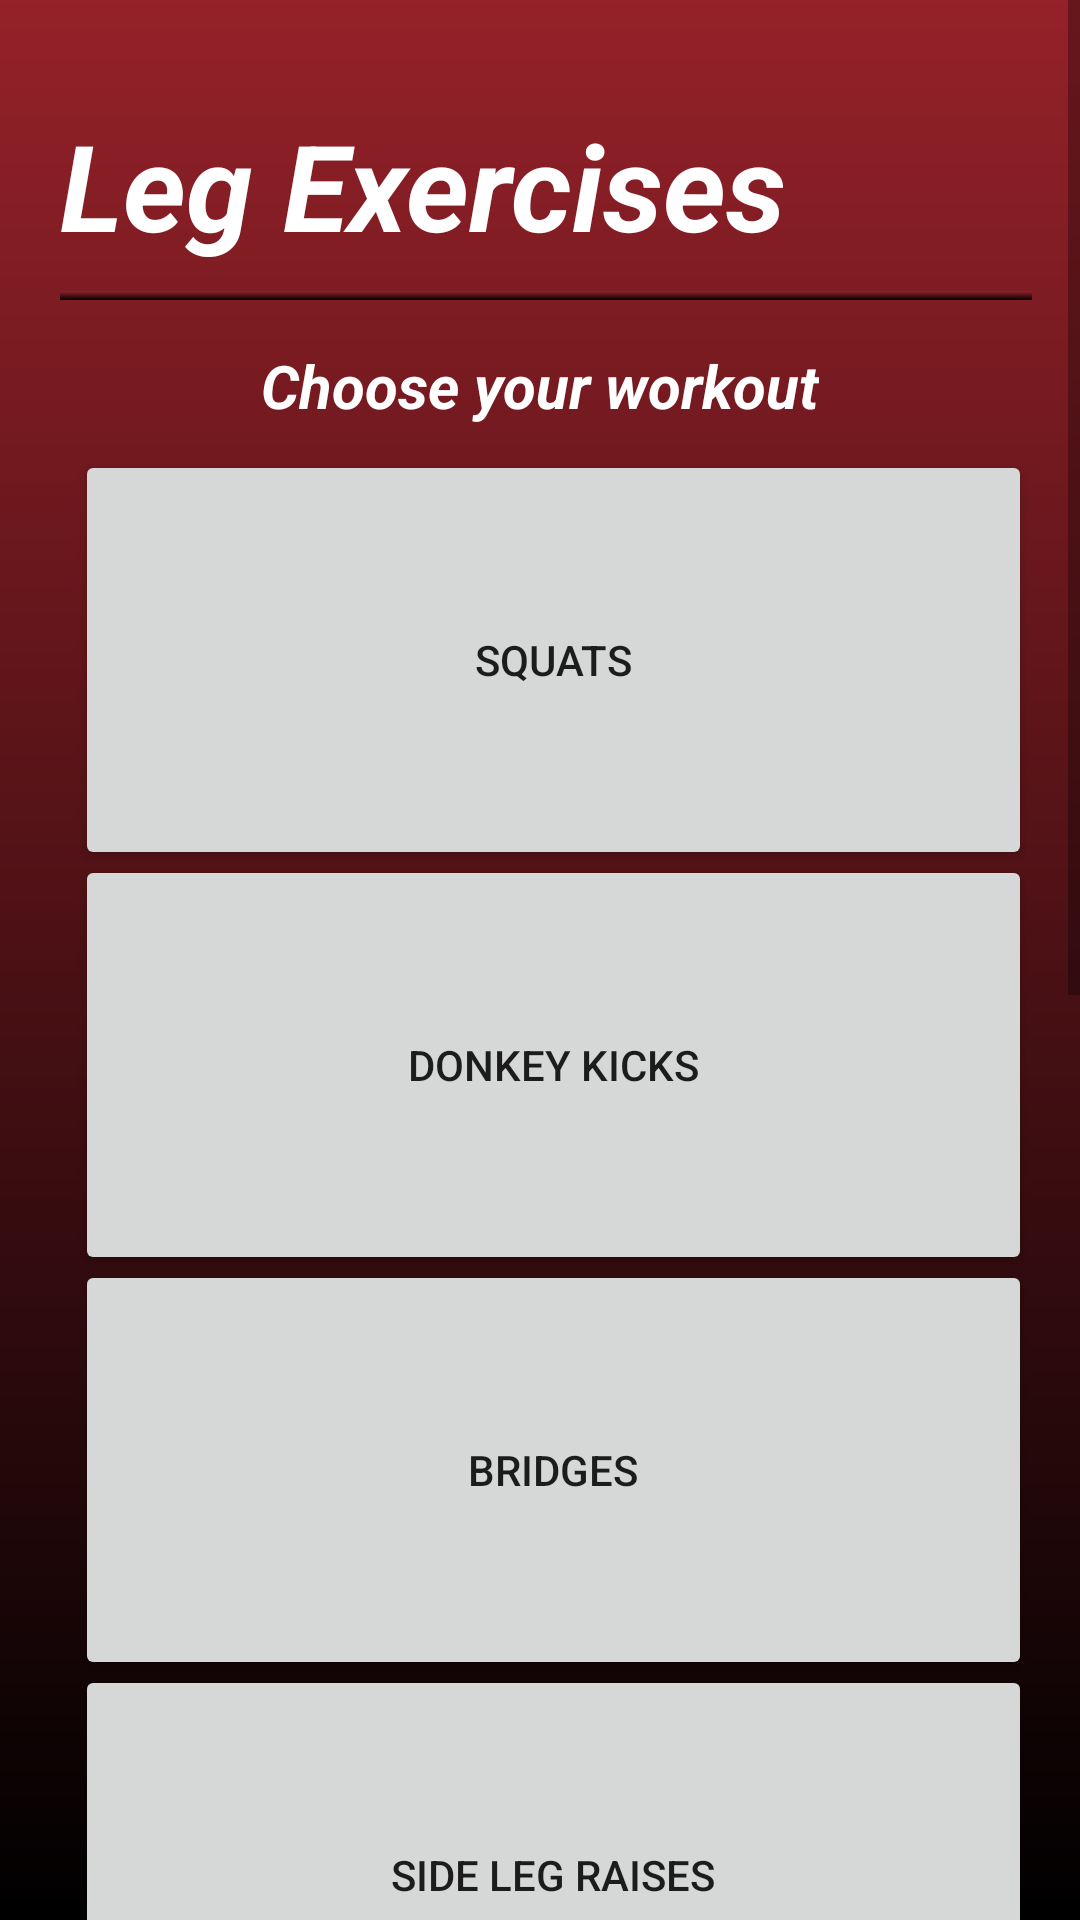

The Android layout XML behind this screen, and the referenced resources:
<!-- AndroidManifest.xml: application theme Theme.FitApp -->
<!-- res/layout/fragment_leg_exercises.xml -->
<?xml version="1.0" encoding="utf-8"?>
<ScrollView xmlns:android="http://schemas.android.com/apk/res/android"
    xmlns:app="http://schemas.android.com/apk/res-auto"
    xmlns:tools="http://schemas.android.com/tools"
    android:layout_width="match_parent"
    android:layout_height="match_parent"
    android:background="@drawable/background_gradient"
    tools:context=".LegExercisesFragment">


    <RelativeLayout
        android:layout_width="match_parent"
        android:layout_height="wrap_content">

        <TextView
            android:layout_width="wrap_content"
            android:layout_height="wrap_content"
            android:layout_marginLeft="20dp"
            android:layout_marginTop="35dp"
            android:text="Leg Exercises"
            android:textColor="@color/white"
            android:textSize="40dp"
            android:textStyle="bold|italic"/>

        <View
            android:layout_width="wrap_content"
            android:layout_height="3dp"
            android:layout_marginTop="97dp"
            android:layout_marginLeft="20dp"
            android:layout_marginRight="16dp"
            android:background="@drawable/background_gradient" />

        <TextView
            android:layout_width="wrap_content"
            android:layout_height="wrap_content"
            android:layout_marginLeft="20dp"
            android:layout_marginTop="115dp"
            android:text="Choose your workout"
            android:layout_centerHorizontal="true"
            android:textColor="@color/white"
            android:textSize="20dp"
            android:textStyle="bold|italic"/>

        <Button
            android:id="@+id/button"
            android:layout_width="380dp"
            android:layout_height="140dp"
            android:layout_marginTop="150dp"
            android:layout_marginLeft="25dp"
            android:layout_marginRight="16dp"
            android:text="Squats" />

        <Button
            android:id="@+id/button2"
            android:layout_width="380dp"
            android:layout_height="140dp"
            android:layout_marginTop="285dp"
            android:layout_marginLeft="25dp"
            android:layout_marginRight="16dp"
            android:text="Donkey Kicks" />

        <Button
            android:id="@+id/button3"
            android:layout_width="380dp"
            android:layout_height="140dp"
            android:layout_marginTop="420dp"
            android:layout_marginLeft="25dp"
            android:layout_marginRight="16dp"
            android:text="Bridges" />

        <Button
            android:id="@+id/button4"
            android:layout_width="380dp"
            android:layout_height="140dp"
            android:layout_marginTop="555dp"
            android:layout_marginLeft="25dp"
            android:layout_marginRight="16dp"
            android:text="Side Leg Raises" />

        <Button
            android:id="@+id/button5"
            android:layout_width="380dp"
            android:layout_height="140dp"
            android:layout_marginTop="690dp"
            android:layout_marginLeft="25dp"
            android:layout_marginRight="16dp"
            android:text="Lunges" />

        <Button
            android:id="@+id/button6"
            android:layout_width="380dp"
            android:layout_height="140dp"
            android:layout_marginTop="825dp"
            android:layout_marginLeft="25dp"
            android:layout_marginRight="16dp"
            android:text="High Knees" />
        <Button
            android:id="@+id/button7"
            android:layout_width="380dp"
            android:layout_height="140dp"
            android:layout_marginTop="960dp"
            android:layout_marginLeft="25dp"
            android:layout_marginRight="16dp"
            android:text="Climbers" />

        <Button
            android:id="@+id/button8"
            android:layout_width="380dp"
            android:layout_height="140dp"
            android:layout_marginTop="1095dp"
            android:layout_marginLeft="25dp"
            android:layout_marginRight="16dp"
            android:text="Plank Jump In" />

    </RelativeLayout>
</ScrollView>
<!-- resources referenced by this layout -->
<resources>
  <color name="white">#FFFFFFFF</color>
  <!-- drawable background_gradient (drawable) -->
  <?xml version="1.0" encoding="utf-8"?>
  <shape xmlns:android="http://schemas.android.com/apk/res/android"
      android:shape="rectangle">
      <gradient
          android:startColor="#952129"
          android:endColor="#FF000000"
          android:angle="270"/>
  </shape>
  <style name="Theme.FitApp" parent="Theme.MaterialComponents.DayNight.NoActionBar">
          
          <item name="colorPrimary">@color/dark_red</item>
          <item name="colorPrimaryVariant">@color/black</item>
          <item name="colorOnPrimary">@color/white</item>
          
          <item name="colorSecondary">@color/teal_200</item>
          <item name="colorSecondaryVariant">@color/teal_700</item>
          <item name="colorOnSecondary">@color/black</item>
          
          <item name="android:statusBarColor">?attr/colorPrimaryVariant</item>
          
      </style>
  <color name="dark_red">#600505</color>
  <color name="black">#FF000000</color>
  <color name="teal_200">#FF03DAC5</color>
  <color name="teal_700">#FF018786</color>
</resources>
